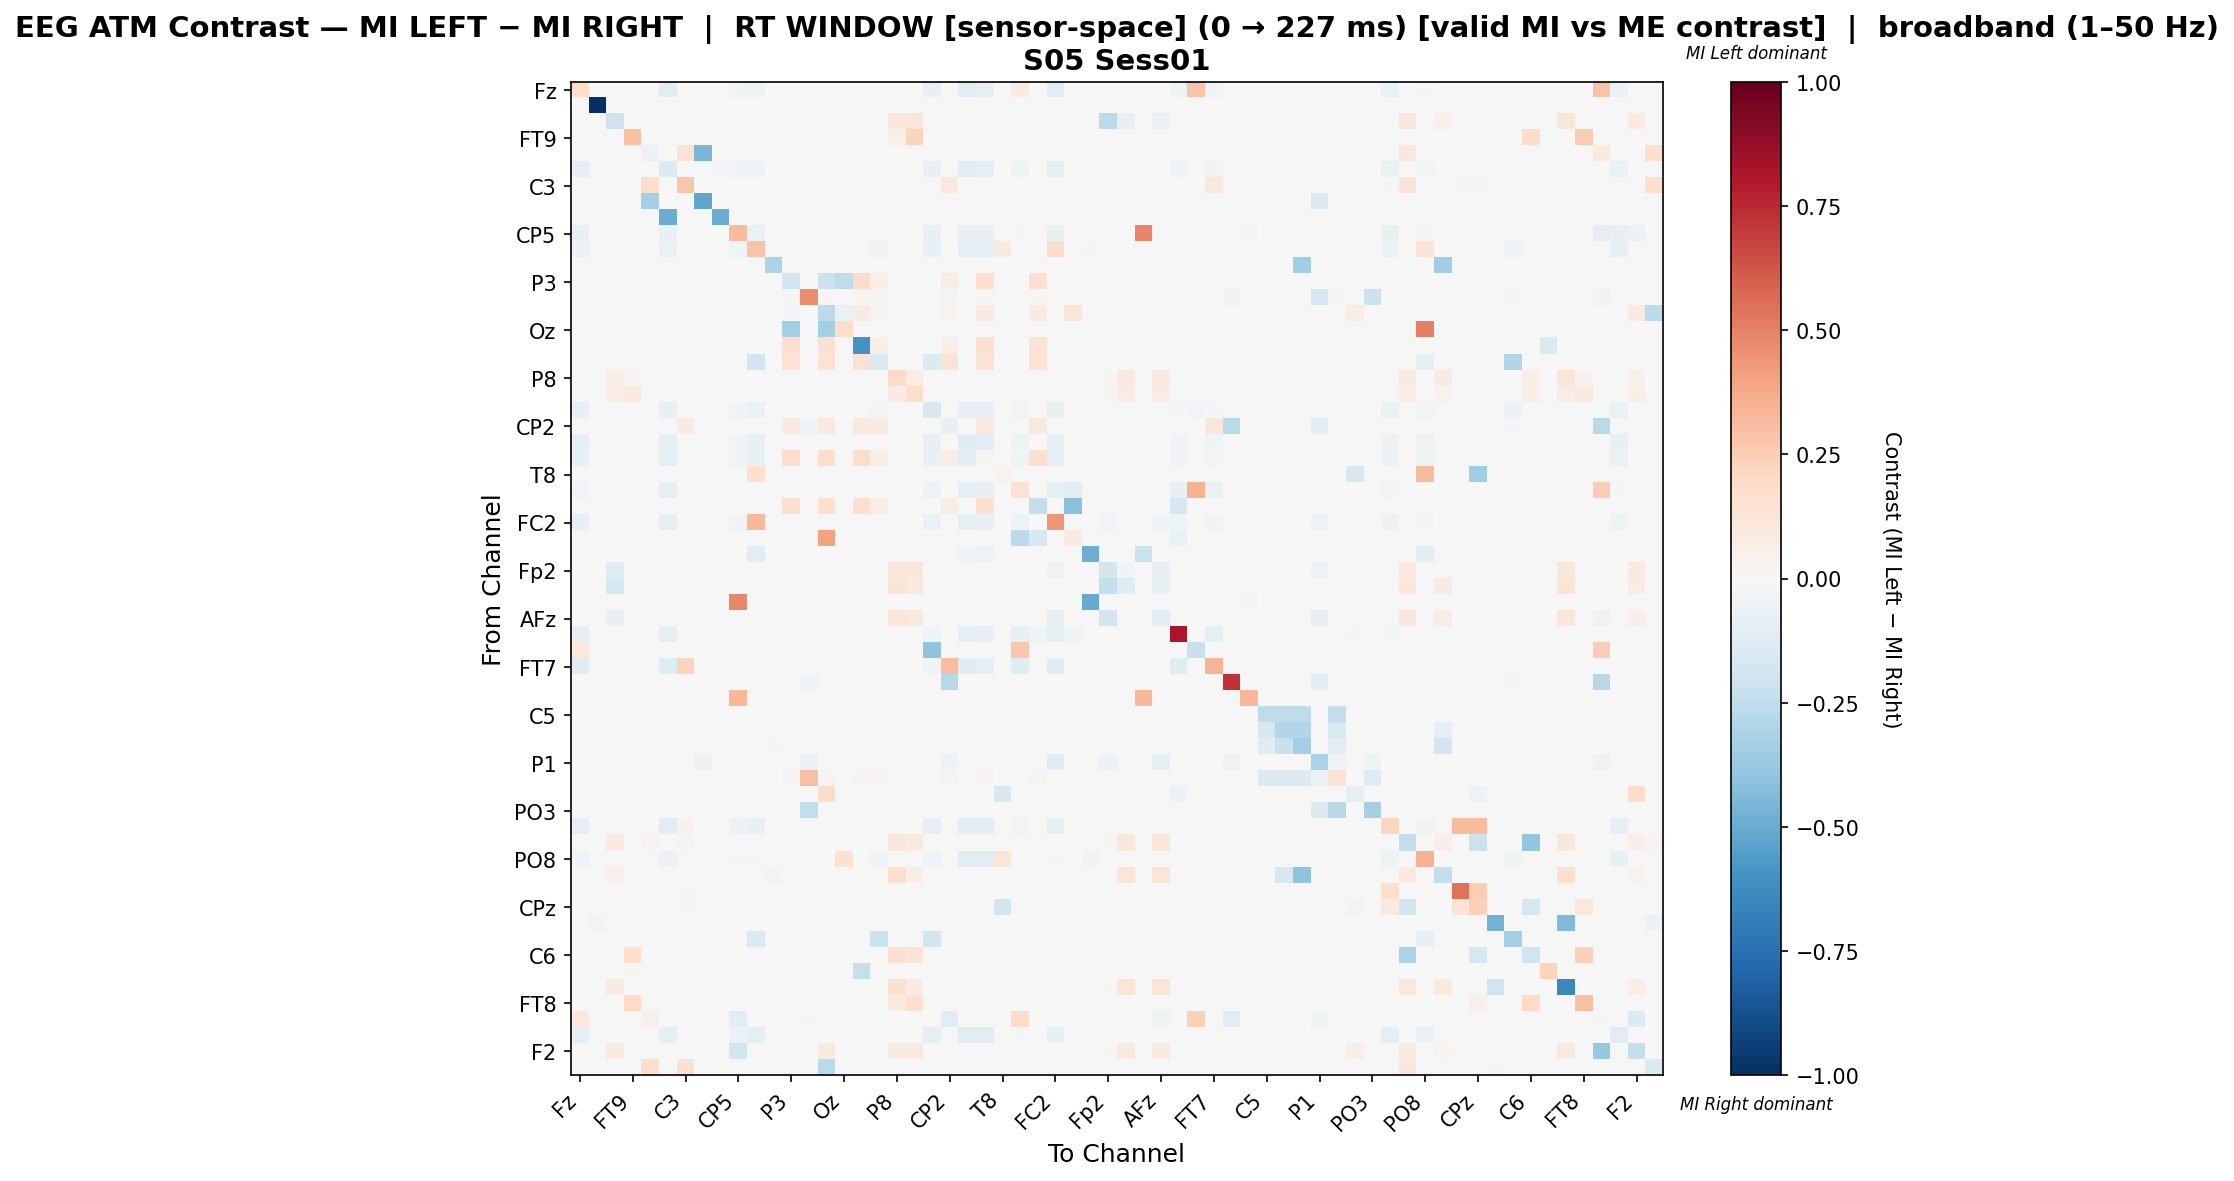

The file beside this chart, header and first rows:
, Fz, F3, F7, FT9, FC5, FC1, C3, T7, TP9, CP5, CP1, Pz, P3, P7, O1, Oz, O2, P4, P8, TP10, CP6, CP2, Cz
Fz, 0.1728, 0.0, 0.0, 0.0, 0.0, -0.1079, 0.0, 0.0, 0.0, -0.04288, -0.05118, 0.0, 0.0, 0.0, 0.0, 0.0, 0.0, 0.0, 0.0, 0.0, -0.0823, 0.0, -0.1079
F3, 0.0, -1.0, 0.0, 0.0, 0.0, 0.0, 0.0, 0.0, 0.0, 0.0, 0.0, 0.0, 0.0, 0.0, 0.0, 0.0, 0.0, 0.0, 0.0, 0.0, 0.0, 0.0, 0.0
F7, 0.0, 0.0, -0.2034, 0.0, 0.0, 0.0, 0.0, 0.0, 0.0, 0.0, 0.0, 0.0, 0.0, 0.0, 0.0, 0.0, 0.0, 0.0, 0.117, 0.1183, 0.0, 0.0, 0.0
FT9, 0.0, 0.0, 0.0, 0.29, 0.0, 0.0, 0.0, 0.0, 0.0, 0.0, 0.0, 0.0, 0.0, 0.0, 0.0, 0.0, 0.0, 0.0, 0.05338, 0.2189, 0.0, 0.0, 0.0
FC5, 0.0, 0.0, 0.0, 0.0, -0.05991, 0.0, 0.1429, -0.4579, 0.0, 0.0, 0.0, 0.0, 0.0, 0.0, 0.0, 0.0, 0.0, 0.0, 0.0, 0.0, 0.0, 0.0, 0.0
FC1, -0.09579, 0.0, 0.0, 0.0, 0.0, -0.1409, 0.0, 0.0, -0.02318, -0.03783, -0.05369, 0.0, 0.0, 0.0, 0.0, 0.0, 0.0, 0.0, 0.0, 0.0, -0.07444, 0.0, -0.1037
C3, 0.0, 0.0, 0.0, 0.0, 0.1737, 0.0, 0.2797, 0.0, 0.0, 0.0, 0.0, 0.0, 0.0, 0.0, 0.0, 0.0, 0.0, 0.0, 0.0, 0.0, 0.0, 0.1017, 0.0
T7, 0.0, 0.0, 0.0, 0.0, -0.3322, 0.0, 0.0, -0.5201, 0.0, 0.0, 0.0, 0.0, 0.0, 0.0, 0.0, 0.0, 0.0, 0.0, 0.0, 0.0, -0.003356, 0.0, 0.0
TP9, 0.0, 0.0, 0.0, 0.0, 0.0, -0.5, 0.0, 0.0, -0.5, 0.0, 0.0, 0.0, 0.0, 0.0, 0.0, 0.0, 0.0, 0.0, 0.0, 0.0, 0.0, 0.0, 0.0
CP5, -0.0732, 0.0, 0.0, 0.0, 0.0, -0.0732, 0.0, 0.0, 0.0, 0.3145, -0.06257, 0.0, 0.0, 0.0, 0.0, 0.0, 0.0, 0.0, 0.0, 0.0, -0.0732, 0.0, -0.0732
CP1, -0.05784, 0.0, 0.0, 0.0, 0.0, -0.06849, 0.0, 0.0, 0.0, -0.04186, 0.2818, 0.0, 0.0, 0.0, 0.0, 0.0, 0.0, -0.04718, 0.0, 0.0, -0.08067, 0.0, -0.09817
Pz, 0.0, 0.0, 0.0, 0.0, 0.0, 0.0, 0.0, 0.0, 0.0, 0.0, 0.0, -0.3103, 0.0, 0.0, 0.0, 0.0, 0.0, 0.0, 0.0, 0.0, 0.0, 0.0, 0.0
P3, 0.0, 0.0, 0.0, 0.0, 0.0, 0.0, 0.0, 0.0, 0.0, 0.0, 0.0, 0.0, -0.1817, 0.0, -0.2126, -0.254, 0.1859, 0.06784, 0.0, 0.0, 0.0, 0.07035, 0.0
P7, 0.0, 0.0, 0.0, 0.0, 0.0, 0.0, 0.0, 0.0, 0.0, 0.0, -0.003509, 0.0, 0.01163, 0.4648, 0.01163, 0.0, 0.01163, 0.01163, 0.0, 0.0, 0.0, -0.02697, 0.0
O1, 0.0, 0.0, 0.0, 0.0, 0.0, 0.0, 0.0, 0.0, 0.0, 0.0, 0.0, 0.0, -0.01534, 0.0, -0.2614, -0.07018, 0.08553, 0.03396, 0.0, 0.0, 0.0, 0.03522, 0.0
Oz, 0.0, 0.0, 0.0, 0.0, 0.0, 0.0, 0.0, 0.0, 0.0, 0.0, 0.0, 0.0, -0.34, 0.0, -0.34, 0.1761, 0.0, 0.0, 0.0, 0.0, 0.0, 0.0, 0.0
O2, 0.0, 0.0, -0.004115, 0.0, 0.0, 0.0, 0.0, 0.0, 0.0, 0.0, 0.0, 0.0, 0.1702, 0.0, 0.1562, 0.0, -0.5948, 0.06294, 0.0, 0.0, 0.0, 0.06527, 0.0
P4, 0.0, 0.0, 0.0, 0.0, 0.0, 0.0, 0.0, 0.0, 0.0, 0.0, -0.195, 0.0, 0.1436, 0.0, 0.1436, 0.0, 0.1436, -0.1477, 0.0, 0.0, -0.1384, 0.1436, 0.0
P8, 0.0, 0.0, 0.06205, 0.01997, 0.0, 0.0, 0.0007133, 0.0, 0.0, 0.0, 0.0, 0.0, 0.0, 0.0, 0.0, 0.0, 0.0, 0.0, 0.1897, 0.07133, 0.0, 0.0007133, 0.0
TP10, 0.0, 0.0, 0.07041, 0.09731, 0.0, 0.0, 0.0, 0.0, 0.0, 0.0, 0.0, 0.0, 0.0, 0.0, 0.0, 0.0, 0.0, 0.0, 0.08228, 0.1725, 0.0, 0.0, 0.0
CP6, -0.08148, 0.0, 0.0, 0.0, 0.0, -0.08215, 0.0, 0.0, 0.0, -0.04175, -0.06869, 0.0, 0.0, 0.0, 0.0, 0.0, 0.0, -0.02828, 0.0, 0.0, -0.1589, 0.0, -0.08215
CP2, 0.0, 0.0, 0.0, 0.0, 0.0, 0.0, 0.07986, 0.0, 0.0, 0.0, -0.003322, 0.0, 0.1007, -0.03987, 0.1007, 0.0, 0.1007, 0.09375, 0.0, 0.0, 0.0, -0.07738, 0.0
Cz, -0.09128, 0.0, 0.0, 0.0, 0.0, -0.09942, 0.0, 0.0, 0.0, -0.03605, -0.07384, 0.0, 0.0, 0.0, 0.0, 0.0, 0.0, 0.0, 0.0, 0.0, -0.07093, 0.0, -0.1215
C4, -0.08439, 0.0, 0.0, 0.0, 0.0, -0.09249, 0.0, 0.0, 0.0, -0.03584, -0.07457, 0.0, 0.174, 0.0, 0.174, 0.0, 0.174, 0.07013, 0.0, 0.0, -0.07052, 0.07273, -0.115
T8, 0.0, 0.0, 0.0, 0.0, 0.0, 0.0, 0.0, 0.0, 0.0, 0.0, 0.1646, 0.0, 0.0, 0.0, 0.0, 0.0, 0.0, 0.0, 0.0, 0.0, 0.0, 0.0, 0.0
FT10, -0.02478, 0.0, 0.0, 0.0, 0.0, -0.09164, 0.0, 0.0, 0.0, -0.006873, 0.0, 0.0, 0.0, 0.0, 0.0, 0.0, 0.0, 0.0, 0.0, 0.0, -0.04926, 0.0, -0.09164
FC6, 0.0, 0.0, 0.0, 0.0, 0.0, 0.0, 0.0, 0.0, 0.0, 0.0, 0.0, 0.0, 0.1711, 0.0, 0.1711, 0.0, 0.1711, 0.07219, 0.0, 0.0, 0.0, 0.07487, 0.0
FC2, -0.08428, 0.0, 0.0, 0.0, 0.0, -0.08969, 0.0, 0.0, 0.0, -0.03783, 0.3279, 0.0, 0.0, 0.0, 0.0, 0.0, 0.0, 0.0, 0.0, 0.0, -0.06711, 0.0, -0.08969
F4, 0.0, 0.0, 0.0, 0.0, 0.0, 0.0, 0.0, 0.0, 0.0, 0.0, 0.0, 0.0, 0.0, 0.0, 0.405, 0.0, 0.0, 0.0, 0.0, 0.0, 0.0, 0.0, 0.0
F8, 0.0, 0.0, 0.0, 0.0, 0.0, 0.0, 0.0, 0.0, 0.0, 0.0, -0.1059, 0.0, 0.0, 0.0, 0.0, 0.0, 0.0, 0.0, 0.0, 0.0, 0.0, 0.0, -0.03922
Fp2, 0.0, 0.0, -0.1276, 0.0, 0.0, 0.0, 0.0, 0.0, 0.0, 0.0, 0.0, 0.0, 0.0, 0.0, 0.0, 0.0, 0.0, 0.0, 0.1121, 0.1164, 0.0, 0.0, 0.0
AF7, 0.0, 0.0, -0.1794, 0.0, 0.0, 0.0, 0.0, 0.0, 0.0, 0.0, 0.0, 0.0, 0.0, 0.0, 0.0, 0.0, 0.0, 0.0, 0.132, 0.09384, 0.0, 0.0, 0.0
AF3, 0.0, 0.0, 0.0, 0.0, 0.0, 0.0, 0.0, 0.0, 0.0, 0.4827, 0.0, 0.0, 0.0, 0.0, 0.0, 0.0, 0.0, 0.0, 0.0, 0.0, 0.0, 0.0, 0.0
AFz, 0.0, 0.0, -0.07438, 0.0, 0.0, 0.0, 0.0, 0.0, 0.0, 0.0, 0.0, 0.0, 0.0, 0.0, 0.0009276, 0.0, 0.0, 0.0, 0.1234, 0.08905, 0.0, 0.0, 0.0
F1, -0.09848, 0.0, 0.0, 0.0, 0.0, -0.09848, 0.0, 0.0, 0.0, 0.0, 0.0, 0.0, 0.0, 0.0, 0.0, 0.0, 0.0, 0.0, 0.0, 0.0, -0.04242, 0.0, -0.09848
F5, 0.1086, 0.0, 0.0, 0.0, 0.0, 0.0, 0.0, 0.0, 0.0, 0.0, 0.0, 0.0, 0.0, 0.0, 0.0, 0.0, 0.0, 0.0, 0.0, 0.0, -0.4048, 0.0, 0.0
FT7, -0.1223, 0.0, 0.0, 0.0, 0.0, -0.1223, 0.2233, 0.0, 0.0, 0.0, 0.0, 0.0, 0.0, 0.0, 0.0, 0.0, 0.0, 0.0, 0.0, 0.0, -0.04292, 0.3107, -0.1223
FC3, 0.0, 0.0, 0.0, 0.0, 0.0, 0.0, 0.0, 0.0, 0.0, 0.0, -0.003425, 0.0, 0.0, -0.0411, 0.0, 0.0, 0.0, 0.0, 0.0, 0.0, 0.0, -0.274, 0.0
C1, 0.0, 0.0, 0.0, 0.0, 0.0, 0.0, 0.0, 0.0, 0.0, 0.3333, 0.0, 0.0, 0.0, 0.0, 0.0, 0.0, 0.0, 0.0, 0.0, 0.0, 0.0, 0.0, 0.0
C5, 0.0, 0.0, 0.0, 0.0, 0.0, 0.0, 0.0, 0.0, 0.0, 0.0, 0.0, 0.0, 0.0, 0.0, 0.0, 0.0, 0.0, 0.0, 0.0, 0.0, 0.0, 0.0, 0.0
TP7, 0.0, 0.0, 0.0, 0.0, 0.0, 0.0, 0.0, 0.0, 0.0, 0.0, 0.0, 0.0, 0.0, 0.0, 0.0, 0.0, 0.0, 0.0, 0.0, 0.0, 0.0, 0.0, 0.0
CP3, 0.0, 0.0, 0.0, 0.0, 0.0, 0.0, 0.0, 0.0, 0.0, 0.0, 0.0, -0.01333, 0.0, 0.0, 0.0, 0.0, 0.0, 0.0, 0.0, 0.0, 0.0, 0.0, 0.0
P1, 0.0, 0.0, 0.0, 0.0, 0.0, 0.0, 0.0, -0.0611, 0.0, 0.0, -0.00149, 0.0, 0.0, -0.07004, 0.0, 0.0, 0.0, 0.0, 0.0, 0.0, -0.00149, -0.04918, 0.0
P5, 0.0, 0.0, 0.0, 0.0, 0.0, 0.0, 0.0, 0.0, 0.0, 0.0, 0.0, 0.0, 0.02564, 0.2951, 0.02564, 0.0, 0.02564, 0.02564, 0.0, 0.0, 0.0, 0.02564, 0.0
PO7, 0.0, 0.0, 0.0, 0.0, 0.0, 0.0, 0.0, 0.0, 0.0, 0.0, 0.0, 0.0, 0.0, 0.0, 0.1833, 0.0, 0.0, 0.0, 0.0, 0.0, 0.0, 0.0, 0.0
PO3, 0.0, 0.0, 0.0, 0.0, 0.0, 0.0, 0.0, 0.0, 0.0, 0.0, 0.0, 0.0, 0.0, -0.2432, 0.0, 0.0, 0.0, 0.0, 0.0, 0.0, 0.0, 0.0, 0.0
POz, -0.09825, 0.0, 0.0, 0.0, 0.0, -0.1021, 0.04211, 0.0, 0.0, -0.06031, -0.07685, 0.0, 0.0, 0.0, 0.0, 0.0, 0.0, 0.0, 0.0, 0.0, -0.1002, 0.0, -0.1021
PO4, 0.0, 0.0, 0.08159, 0.0, 0.0261, 0.0, 0.02941, -0.003311, 0.0, 0.0, 0.0, 0.0, 0.0, 0.0, 0.0, 0.0, 0.0, 0.0, 0.112, 0.08824, 0.0, 0.0, 0.0
PO8, -0.04284, 0.0, 0.0, 0.0, 0.0, -0.05998, 0.0, 0.0, 0.0, -0.01714, 0.0102, 0.0, 0.0, 0.0, 0.0, 0.1548, 0.0, -0.03794, 0.0, 0.0, -0.04529, 0.0, -0.1077
P6, 0.0, 0.0, 0.05327, 0.0, 0.0, 0.0, 0.0, 0.0, 0.0, 0.0, 0.0, -0.0283, 0.0, 0.0, 0.0, 0.0, 0.0, 0.0, 0.1674, 0.06393, 0.0, 0.0, 0.0
P2, 0.0, 0.0, 0.0, 0.0, 0.0, 0.0, 0.02247, 0.0, 0.0, 0.0, 0.0, 0.0, 0.0, 0.0, 0.0, 0.0, 0.0, 0.0, 0.0, 0.0, 0.0, 0.0, 0.0
CPz, 0.0, 0.0, 0.0, 0.0, -0.002809, 0.0, 0.01153, -0.002809, 0.0, 0.0, 0.0, 0.0, 0.0, 0.0, 0.0, 0.0, 0.0, 0.0, 0.0, 0.0, 0.0, 0.0, 0.0
CP4, 0.0, -0.02941, 0.0, 0.0, 0.0, 0.0, 0.0, 0.0, 0.0, 0.0, 0.0, 0.0, 0.0, 0.0, 0.0, 0.0, 0.0, 0.0, 0.0, 0.0, 0.0, 0.0, 0.0
TP8, 0.0, 0.0, 0.0, 0.0, 0.0, 0.0, 0.0, 0.0, 0.0, 0.0, -0.1462, 0.0, 0.0, -0.00464, 0.0, 0.0, 0.0, -0.2135, 0.0, 0.0, -0.1903, -0.00464, 0.0
C6, 0.0, 0.0, 0.0, 0.1741, -0.00271, 0.0, 0.001724, -0.00271, 0.0, 0.0, 0.0, 0.0, -0.00271, 0.0, -0.00271, -0.00271, 0.0, 0.0, 0.1603, 0.1362, 0.0, 0.001724, 0.0
C2, 0.0, 0.0, 0.0, 0.01149, 0.0, 0.0, 0.0, 0.0, 0.0, 0.0, 0.0, 0.0, 0.0, 0.0, 0.0, 0.0, -0.2317, 0.0, 0.0, 0.0, 0.0, 0.0, 0.0
FC4, 0.0, 0.0, 0.07862, 0.0, 0.0, 0.0, 0.0, 0.0, 0.0, 0.0, 0.0, 0.0, 0.0, 0.0, 0.0, 0.0, 0.0, 0.0, 0.1546, 0.08481, 0.0, 0.0, 0.0
FT8, 0.0, 0.0, 0.0, 0.1983, 0.0, 0.0, 0.0, 0.0, 0.0, 0.0, 0.0, 0.0, 0.0, 0.0, 0.0, 0.0, 0.0, 0.0, 0.09142, 0.1674, 0.0, 0.0, 0.0
F6, 0.1034, 0.0, 0.0, 0.0, 0.05388, 0.0, 0.0, 0.0, 0.0, -0.1082, -0.00137, 0.0, 0.0, -0.01644, 0.0, 0.0, 0.0, 0.0, 0.0, 0.0, 0.0, -0.111, 0.0
AF4, -0.08624, 0.0, 0.0, 0.0, 0.0, -0.09908, 0.0, 0.0, 0.0, -0.05688, -0.09358, 0.0, 0.0, 0.0, 0.0, 0.0, 0.0, 0.0, 0.0, 0.0, -0.08807, 0.0, -0.111
... 2 more rows
